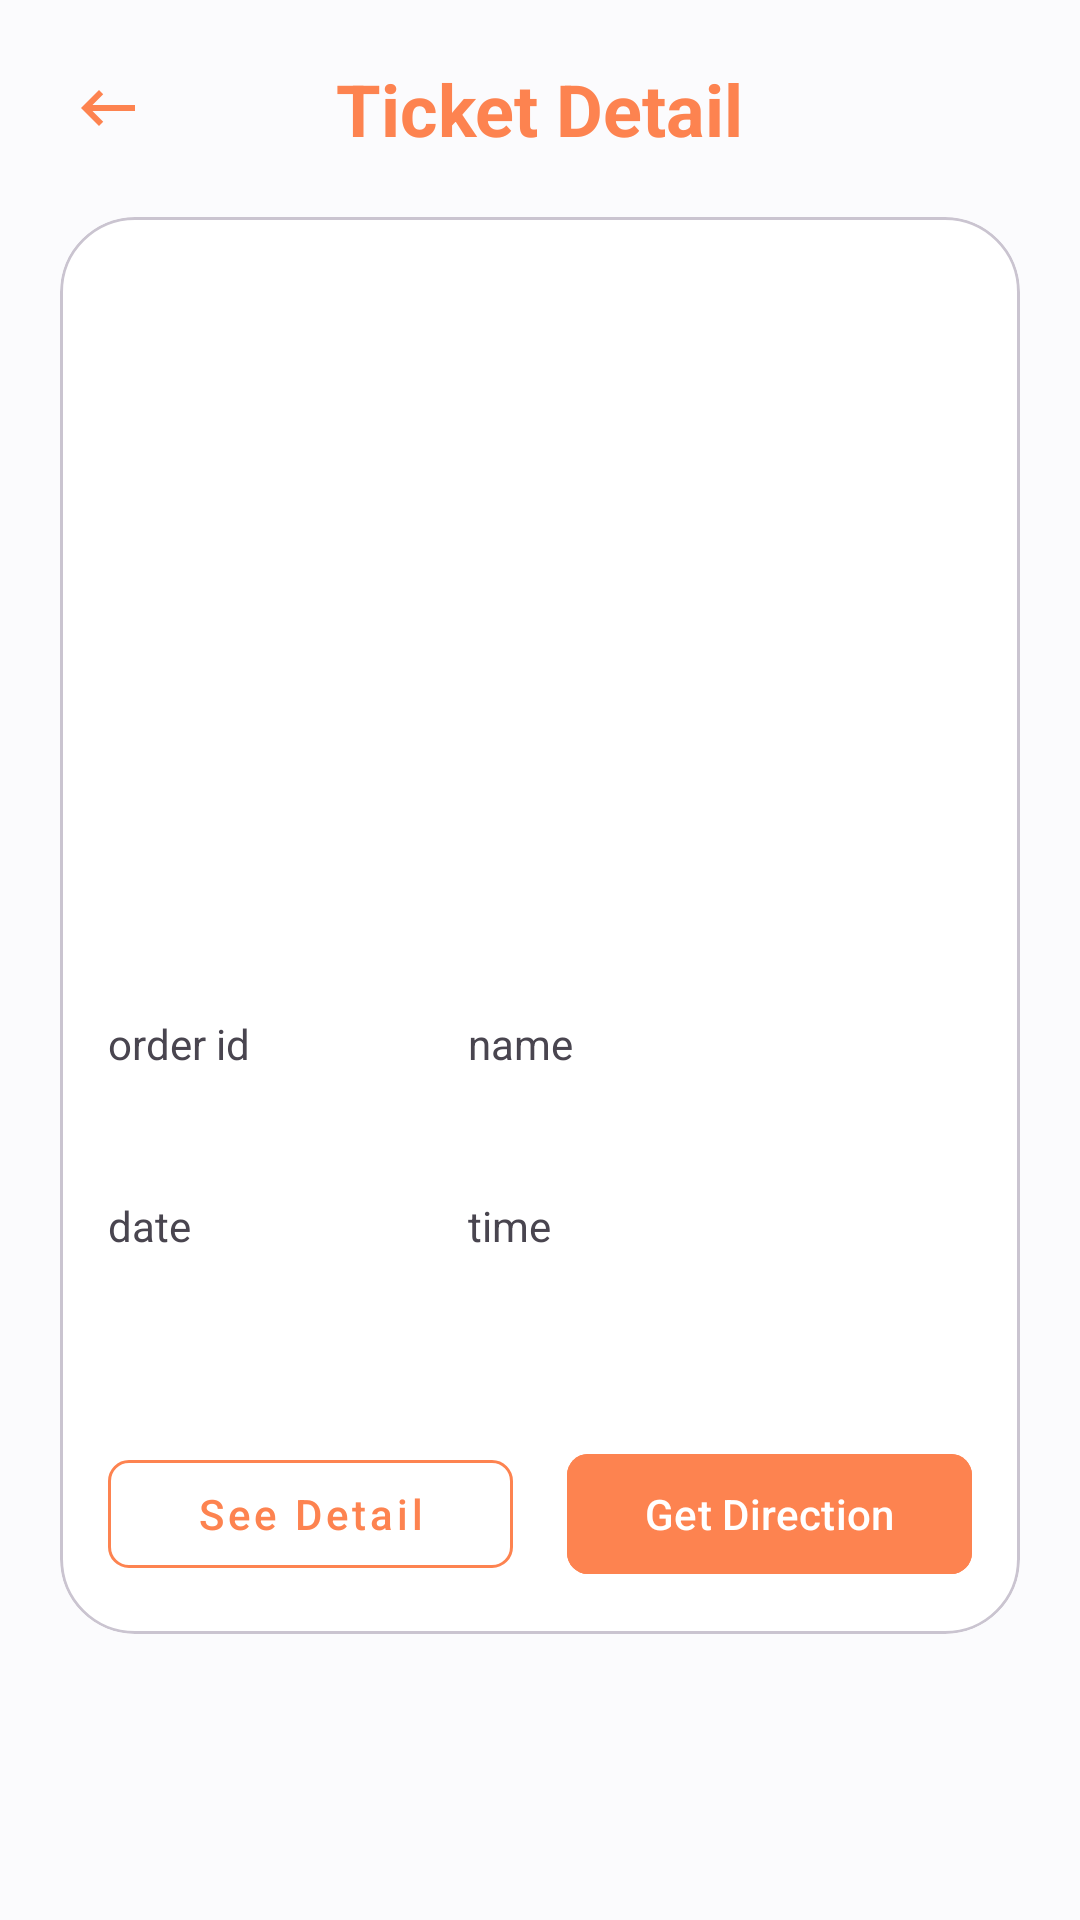

Here is an Android app screen rendered from its layout file. Give the layout XML and the strings, colors and styles it references.
<!-- AndroidManifest.xml: application theme Theme.LocalEventFinder -->
<!-- res/layout/fragment_ticket_detail.xml -->
<?xml version="1.0" encoding="utf-8"?>
<androidx.constraintlayout.widget.ConstraintLayout xmlns:android="http://schemas.android.com/apk/res/android"
    xmlns:app="http://schemas.android.com/apk/res-auto"
    xmlns:tools="http://schemas.android.com/tools"
    android:layout_width="match_parent"
    android:layout_height="match_parent">

    <ImageButton
        android:id="@+id/backButton"
        android:layout_width="wrap_content"
        android:layout_height="wrap_content"
        android:layout_marginStart="16dp"
        android:layout_marginTop="16dp"
        android:background="?attr/selectableItemBackgroundBorderless"
        android:padding="8dp"
        android:src="@drawable/baseline_keyboard_backspace_24"
        app:tint="@color/primary"
        app:layout_constraintStart_toStartOf="parent"
        app:layout_constraintTop_toTopOf="parent" />

    <TextView
        android:id="@+id/titleTextView"
        android:layout_width="wrap_content"
        android:layout_height="wrap_content"
        android:text="@string/ticket_detail"
        android:textColor="@color/primary"
        android:textSize="24sp"
        android:textStyle="bold"
        app:layout_constraintBottom_toBottomOf="@id/backButton"
        app:layout_constraintEnd_toEndOf="parent"
        app:layout_constraintStart_toStartOf="parent"
        app:layout_constraintTop_toTopOf="@id/backButton" />

    <com.google.android.material.card.MaterialCardView
        android:layout_width="match_parent"
        android:layout_height="wrap_content"
        android:layout_margin="20dp"
        app:cardCornerRadius="25dp"
        android:backgroundTint="#ffffff"
        app:layout_constraintTop_toBottomOf="@id/titleTextView">

        <androidx.constraintlayout.widget.ConstraintLayout
            android:layout_width="match_parent"
            android:layout_height="wrap_content"
            android:padding="16dp">

            <ImageView
                android:id="@+id/eventImageView"
                android:layout_width="319dp"
                android:layout_height="155dp"
                android:scaleType="centerCrop"
                app:layout_constraintEnd_toEndOf="parent"
                app:layout_constraintStart_toStartOf="parent"
                app:layout_constraintTop_toTopOf="parent" />

            <TextView
                android:id="@+id/eventNameTextView"
                android:layout_width="0dp"
                android:layout_height="wrap_content"
                android:layout_marginStart="0dp"
                android:layout_marginTop="16dp"
                android:textSize="20sp"
                android:textStyle="bold"
                app:layout_constraintEnd_toEndOf="parent"
                app:layout_constraintHorizontal_bias="0.0"
                app:layout_constraintStart_toStartOf="parent"
                app:layout_constraintTop_toBottomOf="@+id/eventImageView" />

            <TextView
                android:id="@+id/venueTextView"
                android:layout_width="0dp"
                android:layout_height="wrap_content"
                android:layout_marginStart="0dp"
                android:textSize="14sp"
                app:layout_constraintEnd_toEndOf="parent"
                app:layout_constraintStart_toStartOf="parent"
                app:layout_constraintTop_toBottomOf="@+id/eventNameTextView" />

            <View
                android:id="@+id/divider1"
                android:layout_width="match_parent"
                android:layout_height="1dp"
                android:layout_marginTop="16dp"
                android:background="@drawable/dashed_line"
                android:layerType="software"
                app:layout_constraintTop_toBottomOf="@+id/venueTextView"
                tools:layout_editor_absoluteX="16dp" />

            <TextView
                android:id="@+id/orderIdLabel"
                android:layout_width="wrap_content"
                android:layout_height="wrap_content"
                android:layout_marginTop="16dp"
                android:text="order id"
                android:textSize="14sp"
                app:layout_constraintStart_toStartOf="parent"
                app:layout_constraintTop_toBottomOf="@id/divider1" />

            <TextView
                android:id="@+id/nameLabel"
                android:layout_width="wrap_content"
                android:layout_height="wrap_content"
                android:layout_marginStart="120dp"
                android:text="name"
                android:textSize="14sp"
                app:layout_constraintStart_toStartOf="parent"
                app:layout_constraintTop_toTopOf="@id/orderIdLabel" />

            <TextView
                android:id="@+id/orderIdTextView"
                android:layout_width="wrap_content"
                android:layout_height="wrap_content"
                android:layout_marginTop="4dp"
                android:textColor="@android:color/black"
                android:textSize="16sp"
                app:layout_constraintStart_toStartOf="@id/orderIdLabel"
                app:layout_constraintTop_toBottomOf="@id/orderIdLabel" />

            <TextView
                android:id="@+id/nameTextView"
                android:layout_width="wrap_content"
                android:layout_height="wrap_content"
                android:layout_marginTop="4dp"
                android:textColor="@android:color/black"
                android:textSize="16sp"
                app:layout_constraintStart_toStartOf="@id/nameLabel"
                app:layout_constraintTop_toBottomOf="@id/nameLabel" />

            <TextView
                android:id="@+id/dateLabel"
                android:layout_width="wrap_content"
                android:layout_height="wrap_content"
                android:layout_marginTop="16dp"
                android:text="date"
                android:textSize="14sp"
                app:layout_constraintStart_toStartOf="parent"
                app:layout_constraintTop_toBottomOf="@id/orderIdTextView" />

            <TextView
                android:id="@+id/timeLabel"
                android:layout_width="wrap_content"
                android:layout_height="wrap_content"
                android:layout_marginStart="120dp"
                android:text="time"
                android:textSize="14sp"
                app:layout_constraintStart_toStartOf="parent"
                app:layout_constraintTop_toTopOf="@id/dateLabel" />

            <TextView
                android:id="@+id/dateTextView"
                android:layout_width="wrap_content"
                android:layout_height="wrap_content"
                android:layout_marginTop="4dp"
                android:textColor="@android:color/black"
                android:textSize="16sp"
                app:layout_constraintStart_toStartOf="@id/dateLabel"
                app:layout_constraintTop_toBottomOf="@id/dateLabel" />

            <TextView
                android:id="@+id/timeTextView"
                android:layout_width="wrap_content"
                android:layout_height="wrap_content"
                android:layout_marginTop="4dp"
                android:textColor="@android:color/black"
                android:textSize="16sp"
                app:layout_constraintStart_toStartOf="@id/timeLabel"
                app:layout_constraintTop_toBottomOf="@id/timeLabel" />

            <View
                android:id="@+id/divider2"
                android:layout_width="match_parent"
                android:layout_height="1dp"
                android:layout_marginTop="16dp"
                android:background="@drawable/dashed_line"
                android:layerType="software"
                app:layout_constraintTop_toBottomOf="@+id/timeTextView"
                tools:layout_editor_absoluteX="16dp" />

            <com.google.android.material.button.MaterialButton
                android:id="@+id/seeDetailButton"
                style="@style/Widget.MaterialComponents.Button.OutlinedButton"
                android:layout_width="0dp"
                android:layout_height="wrap_content"
                android:layout_marginTop="20dp"
                android:layout_marginEnd="8dp"
                android:text="See Detail"
                android:textAllCaps="false"
                android:textColor="@color/primary"
                app:cornerRadius="7dp"
                app:layout_constraintEnd_toStartOf="@id/getDirectionButton"
                app:layout_constraintStart_toStartOf="parent"
                app:layout_constraintTop_toBottomOf="@id/divider2"
                app:strokeColor="@color/primary" />

            <com.google.android.material.button.MaterialButton
                android:id="@+id/getDirectionButton"
                android:layout_width="0dp"
                android:layout_height="wrap_content"
                android:layout_marginStart="10dp"
                android:backgroundTint="@color/primary"
                android:text="Get Direction"
                android:textAllCaps="false"
                android:textColor="@android:color/white"
                app:cornerRadius="7dp"
                app:layout_constraintEnd_toEndOf="parent"
                app:layout_constraintStart_toEndOf="@id/seeDetailButton"
                app:layout_constraintTop_toTopOf="@id/seeDetailButton" />

        </androidx.constraintlayout.widget.ConstraintLayout>

    </com.google.android.material.card.MaterialCardView>

</androidx.constraintlayout.widget.ConstraintLayout>
<!-- resources referenced by this layout -->
<resources>
  <color name="primary">#FD8350</color>
  <!-- drawable baseline_keyboard_backspace_24 (drawable) -->
  <vector xmlns:android="http://schemas.android.com/apk/res/android" android:autoMirrored="true" android:height="24dp" android:tint="#656565" android:viewportHeight="24" android:viewportWidth="24" android:width="24dp">
        
      <path android:fillColor="@android:color/white" android:pathData="M21,11H6.83l3.58,-3.59L9,6l-6,6 6,6 1.41,-1.41L6.83,13H21z"/>
      
  </vector>
  <!-- drawable dashed_line (drawable) -->
  <?xml version="1.0" encoding="utf-8"?>
  <shape xmlns:android="http://schemas.android.com/apk/res/android"
      android:shape="line">
      <stroke
          android:color="@android:color/black"
          android:dashWidth="20dp"
          android:dashGap="10dp"
          android:width="2dp"/>
  </shape>
  <string name="ticket_detail">Ticket Detail</string>
  <style name="Theme.LocalEventFinder" parent="Base.Theme.LocalEventFinder" />
  <style name="Base.Theme.LocalEventFinder" parent="Theme.Material3.DayNight.NoActionBar">
          
          <item name="colorPrimary">@color/primary</item>
          <item name="backgroundColor">@color/white</item>
          
          <item name="android:statusBarColor">@color/white</item>
      </style>
  <color name="white">#FBFBFD</color>
</resources>
